Run: headless pygame with SDL's dummy video driver; simulated clock (each Clock.tick advances the game by its frame time, no real sleeping); random seed 0; keys injected as events and as key.get_pressed() state; no mouse input.
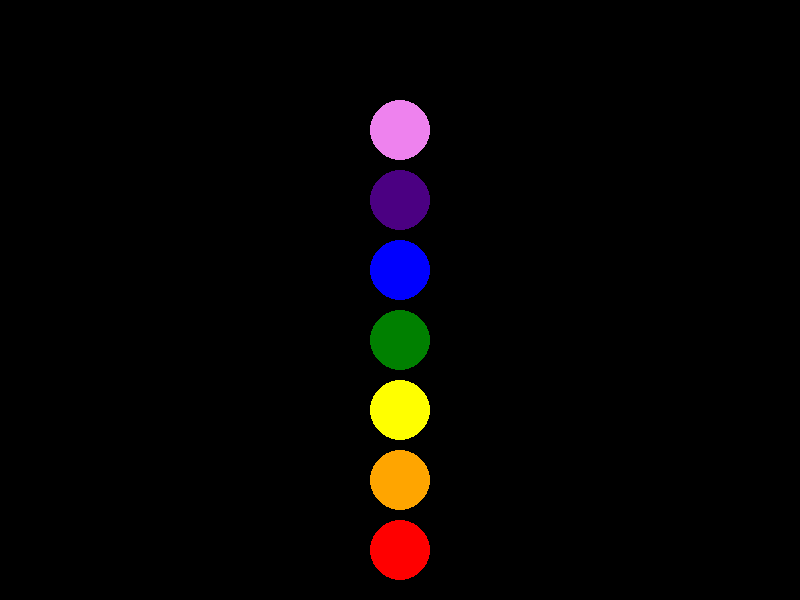
Frame 1 of 4 · flips 1–60 · no input
Frame 2 of 4 · flips 61–180 · tapped SPACE, RETURN · held RIGHT (→), D · screen unchanged from frame 1, image omitted
Frame 3 of 4 · flips 181–300 · held DOWN (↓), S · screen unchanged from frame 2, image omitted
Frame 4 of 4 · flips 301–420 · held LEFT (←), A, UP (↑), W · screen unchanged from frame 3, image omitted

The pygame program that drew these frames:

import pygame
# Initialize Pygame
pygame.init()
# Set up display
WIDTH, HEIGHT = 800, 600
screen = pygame.display.set_mode((WIDTH, HEIGHT))
pygame.display.set_caption("Chakra Visualisation")

# Chakra colors (RGB format)
chakra_colors = [
    (255, 0, 0),    # Root - Red
    (255, 165, 0),  # Sacral - Orange
    (255, 255, 0),  # Solar Plexus - Yellow
    (0, 128, 0),    # Heart - Green
    (0, 0, 255),    # Throat - Blue
    (75, 0, 130),   # Third Eye - Indigo
    (238, 130, 238) # Crown - Violet
]

# Chakra positions
chakra_positions = [
     (WIDTH // 2, HEIGHT - 50),   # Root Chakra
    (WIDTH // 2, HEIGHT - 120),  # Sacral Chakra
    (WIDTH // 2, HEIGHT - 190),  # Solar Plexus Chakra
    (WIDTH // 2, HEIGHT - 260),  # Heart Chakra
    (WIDTH // 2, HEIGHT - 330),  # Throat Chakra
    (WIDTH // 2, HEIGHT - 400),  # Third Eye Chakra
    (WIDTH // 2, HEIGHT - 470)   # Crown Chakra
]
# Main loop
running = True
while running:
    screen.fill((0, 0, 0))  # Black background
    # Draw chakra circles
    for i in range(7):
        pygame.draw.circle(screen, chakra_colors[i], chakra_positions[i], 30)  # Draw circles

    pygame.display.flip()  # Update display

    # Event loop to close window
    for event in pygame.event.get():
        if event.type == pygame.QUIT:
            running = False
# Quit Pygame
pygame.quit()
